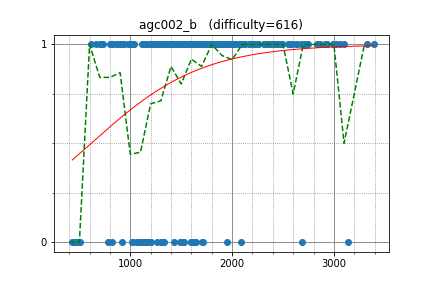

Source data for this figure (header and first rows):
ksun48, 2703.000000, 1
Reyna, 2015, 1
snuke, 3139, 0
FatalEagle, 2189, 1
GendelPiekel, 2912, 1
Marcin, 2642, 1
Zlobober, 3019, 1
izrak, 2845, 1
Laakeri, 2183, 1
ffao, 2120, 1
omeometo, 3323, 1
spnautilus, 1600, 1
ir5, 2582, 1
tos, 2861, 1
khadaev, 2830, 1
sankear, 1674, 1
gongy, 1983, 1
avolchek, 1665, 1
irkstepanov, 2259, 1
Antiforest, 2322, 1
jcvb, 3390, 1
akulsareen, 2383, 1
netman, 2467, 1
vyacheslav, 2335, 1
Vladik, 1860, 1
zemen, 3058, 1
Namnamseo, 2126, 1
explorer1230, 1979, 1
SanSiroWaltz, 2212, 1
majk, 2408, 1
Al3ks1002, 1502, 1
shik, 2746, 1
reality, 1962, 1
USA, 2550, 1
azukun, 2310, 1
sky58, 2995, 1
dreamoon, 2197, 1
xellos, 2578, 1
Gassa, 2353, 1
fedosik, 2173, 1
eddy1021, 2683, 0
vedaanta, 1298, 0
kobae964, 2478, 1
august14, 3100, 1
hasi, 2436, 1
nonira321, 1572, 1
maryanna2016, 2491, 1
Arterm, 2931, 1
negativeb, 2625, 1
phirasit, 1600, 1
Warden, 1485, 1
lyoz, 2030, 1
TangentDay, 2251, 1
Muco, 1973, 1
kenimo, 2078, 1
drazil1234, 2460, 1
zoomswk, 1862, 1
donkey, 1740, 1
george_s, 2729, 1
TakaakiUmedu, 1936, 1
satanic0258, 1760, 1
... 198 more rows
